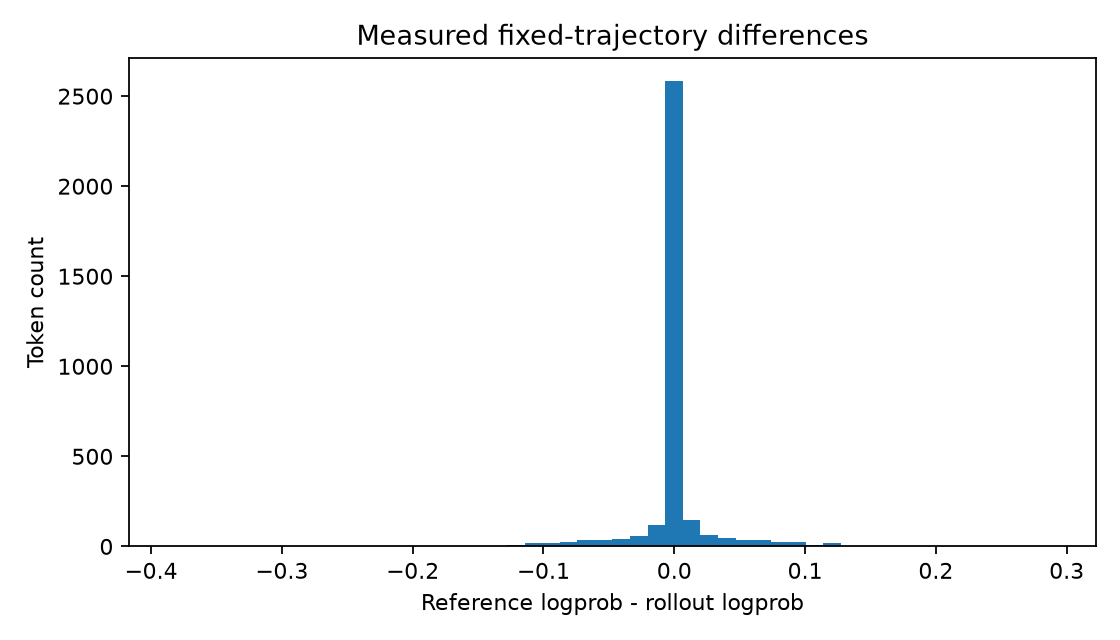

Values plotted in this chart, from the file beside it:
request_id, response_index, delta_logp, token_id, rollout_logprob, reference_logprob, position, response_length, prompt_length, primary_response_length, first_eos_index, segment
traj-0, 0, 0.05561, 53, -0.5213, -0.4657, 1024, 128, 1024, 88, 87, primary
traj-0, 1, -7.62939453125e-05, 1701, -0.001772, -0.001848, 1025, 128, 1024, 88, 87, primary
traj-0, 2, -0.07143, 86829, -0.9492, -1.021, 1026, 128, 1024, 88, 87, primary
traj-0, 3, 0.002913, 220, -0.01674, -0.01382, 1027, 128, 1024, 88, 87, primary
traj-0, 4, 0.0002232, 18, -0.00111, -0.0008869, 1028, 128, 1024, 88, 87, primary
traj-0, 5, 0.0, 15, -1.9073486328125e-05, -1.9073486328125e-05, 1029, 128, 1024, 88, 87, primary
traj-0, 6, 1.1444091796875e-05, 6682, -0.0001602, -0.0001488, 1030, 128, 1024, 88, 87, primary
traj-0, 7, -1.52587890625e-05, 1449, -0.08285, -0.08287, 1031, 128, 1024, 88, 87, primary
traj-0, 8, -2.09808349609375e-05, 220, -0.0001564, -0.0001774, 1032, 128, 1024, 88, 87, primary
traj-0, 9, 0.0, 16, -9.5367431640625e-06, -9.5367431640625e-06, 1033, 128, 1024, 88, 87, primary
traj-0, 10, 0.0, 20, -3.814697265625e-06, -3.814697265625e-06, 1034, 128, 1024, 88, 87, primary
traj-0, 11, 0.0, 4420, -7.62939453125e-06, -7.62939453125e-06, 1035, 128, 1024, 88, 87, primary
traj-0, 12, 0.01329, 13, -0.1175, -0.1043, 1036, 128, 1024, 88, 87, primary
traj-0, 13, 0.01466, 2303, -1.353, -1.338, 1037, 128, 1024, 88, 87, primary
traj-0, 14, -0.0951, 3830, -0.7959, -0.891, 1038, 128, 1024, 88, 87, primary
traj-0, 15, -0.001482, 220, -0.01142, -0.0129, 1039, 128, 1024, 88, 87, primary
traj-0, 16, -3.814697265625e-06, 23, -4.9591064453125e-05, -5.340576171875e-05, 1040, 128, 1024, 88, 87, primary
traj-0, 17, 5.340576171875e-05, 25, -0.0004597, -0.0004063, 1041, 128, 1024, 88, 87, primary
traj-0, 18, 1.9073486328125e-06, 15, -1.33514404296875e-05, -1.1444091796875e-05, 1042, 128, 1024, 88, 87, primary
traj-0, 19, 0.0, 15, -3.814697265625e-06, -3.814697265625e-06, 1043, 128, 1024, 88, 87, primary
traj-0, 20, -0.0001221, 6769, -0.000906, -0.001028, 1044, 128, 1024, 88, 87, primary
traj-0, 21, 0.00168, 311, -0.01445, -0.01277, 1045, 128, 1024, 88, 87, primary
traj-0, 22, -1.9073486328125e-06, 220, -2.86102294921875e-05, -3.0517578125e-05, 1046, 128, 1024, 88, 87, primary
traj-0, 23, -1.71661376953125e-05, 16, -0.0009594, -0.0009766, 1047, 128, 1024, 88, 87, primary
traj-0, 24, -5.91278076171875e-05, 16, -0.0002861, -0.0003452, 1048, 128, 1024, 88, 87, primary
traj-0, 25, 0.0, 25, 0.0, 0.0, 1049, 128, 1024, 88, 87, primary
traj-0, 26, 0.0, 15, -8.20159912109375e-05, -8.20159912109375e-05, 1050, 128, 1024, 88, 87, primary
traj-0, 27, 0.0, 15, -2.47955322265625e-05, -2.47955322265625e-05, 1051, 128, 1024, 88, 87, primary
traj-0, 28, -7.62939453125e-06, 5851, -4.57763671875e-05, -5.340576171875e-05, 1052, 128, 1024, 88, 87, primary
traj-0, 29, 0.0009594, 374, -0.3618, -0.3609, 1053, 128, 1024, 88, 87, primary
traj-0, 30, 0.06988, 3070, -2.184, -2.114, 1054, 128, 1024, 88, 87, primary
traj-0, 31, -0.1054, 24, -2.144, -2.249, 1055, 128, 1024, 88, 87, primary
traj-0, 32, 0.0005856, 4115, -0.0106, -0.01001, 1056, 128, 1024, 88, 87, primary
traj-0, 33, -0.002966, 334, -0.1675, -0.1704, 1057, 128, 1024, 88, 87, primary
traj-0, 34, -0.0239, 13, -0.2079, -0.2318, 1058, 128, 1024, 88, 87, primary
traj-0, 35, -1.9073486328125e-06, 18611, -0.7586, -0.7586, 1059, 128, 1024, 88, 87, primary
traj-0, 36, -0.1086, 641, -1.854, -1.963, 1060, 128, 1024, 88, 87, primary
traj-0, 37, 2.47955322265625e-05, 220, -0.05317, -0.05314, 1061, 128, 1024, 88, 87, primary
traj-0, 38, -0.02677, 24, -0.228, -0.2547, 1062, 128, 1024, 88, 87, primary
traj-0, 39, 2.09808349609375e-05, 4115, -0.0001488, -0.0001278, 1063, 128, 1024, 88, 87, primary
traj-0, 40, 0.001858, 11, -0.01717, -0.01532, 1064, 128, 1024, 88, 87, primary
traj-0, 41, -0.01412, 1052, -4.008, -4.023, 1065, 128, 1024, 88, 87, primary
traj-0, 42, -0.0002441, 525, -0.001255, -0.001499, 1066, 128, 1024, 88, 87, primary
traj-0, 43, -0.001266, 400, -0.09902, -0.1003, 1067, 128, 1024, 88, 87, primary
traj-0, 44, 0.0001488, 24, -1.164, -1.164, 1068, 128, 1024, 88, 87, primary
traj-0, 45, -4.38690185546875e-05, 1124, -0.0004749, -0.0005188, 1069, 128, 1024, 88, 87, primary
traj-0, 46, -0.002314, 15136, -0.01889, -0.02121, 1070, 128, 1024, 88, 87, primary
traj-0, 47, -0.004158, 220, -0.03571, -0.03987, 1071, 128, 1024, 88, 87, primary
traj-0, 48, 0.1159, 19, -1.519, -1.403, 1072, 128, 1024, 88, 87, primary
traj-0, 49, 0.0001678, 284, -0.001429, -0.001261, 1073, 128, 1024, 88, 87, primary
traj-0, 50, -0.0008984, 220, -0.02997, -0.03086, 1074, 128, 1024, 88, 87, primary
traj-0, 51, -1.1444091796875e-05, 18, -0.0008812, -0.0008926, 1075, 128, 1024, 88, 87, primary
traj-0, 52, 1.9073486328125e-06, 21, -2.288818359375e-05, -2.09808349609375e-05, 1076, 128, 1024, 88, 87, primary
traj-0, 53, -1.1444091796875e-05, 3, -0.0007515, -0.0007629, 1077, 128, 1024, 88, 87, primary
traj-0, 54, 0.02695, 26992, -0.3516, -0.3246, 1078, 128, 1024, 88, 87, primary
traj-0, 55, -0.001747, 315, -0.01363, -0.01538, 1079, 128, 1024, 88, 87, primary
traj-0, 56, -2.288818359375e-05, 220, -0.000246, -0.0002689, 1080, 128, 1024, 88, 87, primary
traj-0, 57, -0.001465, 16, -0.01147, -0.01293, 1081, 128, 1024, 88, 87, primary
traj-0, 58, -6.103515625e-05, 20, -0.0005589, -0.0006199, 1082, 128, 1024, 88, 87, primary
traj-0, 59, 0.0, 4420, -4.76837158203125e-05, -4.76837158203125e-05, 1083, 128, 1024, 88, 87, primary
... 3,301 more rows
